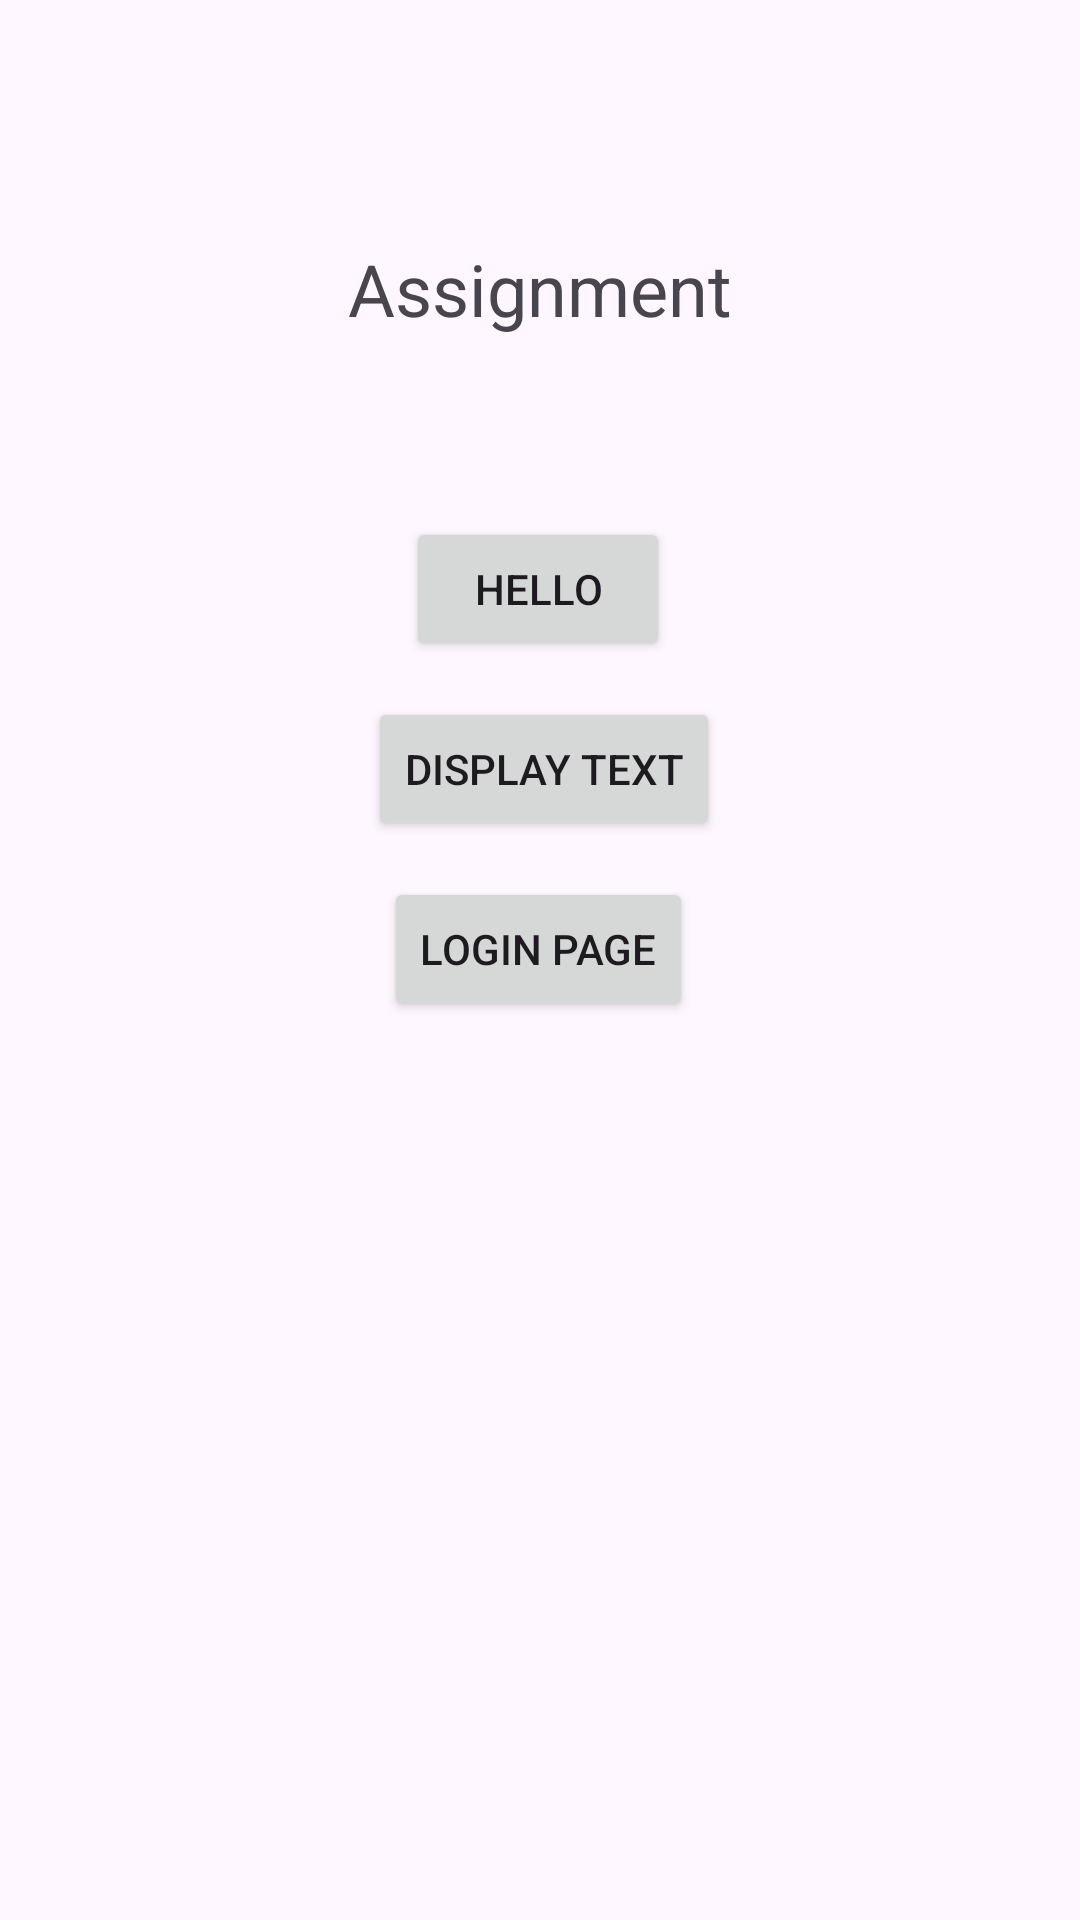

Layout XML and referenced resources for this Android screen:
<!-- AndroidManifest.xml: application theme Theme.College1 -->
<!-- res/layout/activity_main.xml -->
<?xml version="1.0" encoding="utf-8"?>
<androidx.constraintlayout.widget.ConstraintLayout xmlns:android="http://schemas.android.com/apk/res/android"
    xmlns:app="http://schemas.android.com/apk/res-auto"
    xmlns:tools="http://schemas.android.com/tools"
    android:id="@+id/main"
    android:layout_width="match_parent"
    android:layout_height="match_parent"
    tools:context=".MainActivity">

    <androidx.constraintlayout.widget.ConstraintLayout
        android:layout_width="match_parent"
        android:layout_height="match_parent"
        tools:layout_editor_absoluteX="0dp"
        tools:layout_editor_absoluteY="-41dp">

        <TextView
            android:id="@+id/textView2"
            android:layout_width="wrap_content"
            android:layout_height="wrap_content"
            android:layout_marginTop="80dp"
            android:text="Assignment"
            android:textSize="24sp"
            app:layout_constraintEnd_toEndOf="parent"
            app:layout_constraintStart_toStartOf="parent"
            app:layout_constraintTop_toTopOf="parent" />

        <Button
            android:id="@+id/buttonForward"
            android:layout_width="wrap_content"
            android:layout_height="wrap_content"
            android:layout_marginTop="60dp"
            android:text="Hello"
            app:layout_constraintBottom_toTopOf="@+id/button2"
            app:layout_constraintEnd_toEndOf="parent"
            app:layout_constraintHorizontal_bias="0.498"
            app:layout_constraintStart_toStartOf="parent"
            app:layout_constraintTop_toBottomOf="@+id/textView2"
            app:layout_constraintVertical_bias="0.0" />

        <Button
            android:id="@+id/button2"
            android:layout_width="wrap_content"
            android:layout_height="wrap_content"
            android:layout_marginTop="120dp"
            android:text="Display Text"
            app:layout_constraintEnd_toEndOf="parent"
            app:layout_constraintHorizontal_bias="0.505"
            app:layout_constraintStart_toStartOf="parent"
            app:layout_constraintTop_toBottomOf="@+id/textView2" />

        <Button
            android:id="@+id/loginb"
            android:layout_width="wrap_content"
            android:layout_height="wrap_content"
            android:layout_marginTop="12dp"
            android:text="Login Page"
            app:layout_constraintEnd_toEndOf="parent"
            app:layout_constraintHorizontal_bias="0.498"
            app:layout_constraintStart_toStartOf="parent"
            app:layout_constraintTop_toBottomOf="@+id/button2" />

        <TextView
            android:id="@+id/textView3"
            android:layout_width="wrap_content"
            android:layout_height="wrap_content"
            android:layout_marginTop="376dp"
            android:text="Designned By SKT3331"
            android:textSize="14sp"
            app:layout_constraintEnd_toEndOf="parent"
            app:layout_constraintStart_toStartOf="parent"
            app:layout_constraintTop_toBottomOf="@+id/button2" />
    </androidx.constraintlayout.widget.ConstraintLayout>
</androidx.constraintlayout.widget.ConstraintLayout>
<!-- resources referenced by this layout -->
<resources>
  <style name="Theme.College1" parent="Base.Theme.College1" />
  <style name="Base.Theme.College1" parent="Theme.Material3.DayNight.NoActionBar">
          
          
      </style>
</resources>
